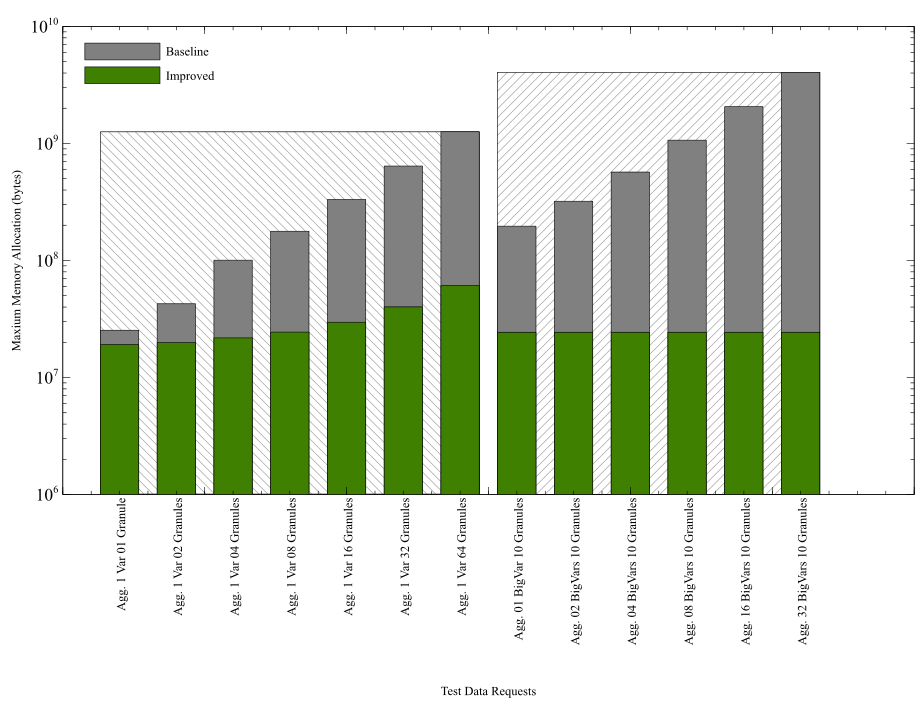

Source data for this figure (header and first rows):
ShortName, CommandFileName, Label, baseline_max_memory, improved_max_memory
AA01tn, AIRX3_Aggregation_01_timeslab.ncml.dods-…, Agg. 1 Var 01 Granule, 25367164, 19147300
AA02tn, AIRX3_Aggregation_02_timeslab.ncml.dods-…, Agg. 1 Var 02 Granules, 42687770, 19832757
AA04tn, AIRX3_Aggregation_04_timeslab.ncml.dods-…, Agg. 1 Var 04 Granules, 100642319, 21802218
AA08tn, AIRX3_Aggregation_08_timeslab.ncml.dods-…, Agg. 1 Var 08 Granules, 177915052, 24440441
AA16tn, AIRX3_Aggregation_16_timeslab.ncml.dods-…, Agg. 1 Var 16 Granules, 332463874, 29683412
AA32tn, AIRX3_Aggregation_32_timeslab.ncml.dods-…, Agg. 1 Var 32 Granules, 641554562, 40165148
AA64tn, AIRX3_Aggregation_64_timeslab.ncml.dods-…, Agg. 1 Var 64 Granules, 1259735938, 61156681
Ahas01b, AIRX3_hdf4_aggregation_small_01_bigvar.d…, Agg. 01 BigVar 10 Granules, 196509790, 24361647
Ahas02b, AIRX3_hdf4_aggregation_small_02_bigvar.d…, Agg. 02 BigVars 10 Granules, 320925801, 24361658
Ahas04b, AIRX3_hdf4_aggregation_small_04_bigvar.d…, Agg. 04 BigVars 10 Granules, 569757943, 24361800
Ahas08b, AIRX3_hdf4_aggregation_small_08_bigvar.d…, Agg. 08 BigVars 10 Granules, 1067422075, 24361932
Ahas16b, AIRX3_hdf4_aggregation_small_16_bigvar.d…, Agg. 16 BigVars 10 Granules, 2062750589, 24362446
Ahas32b, AIRX3_hdf4_aggregation_small_32_bigvar.d…, Agg. 32 BigVars 10 Granules, 4053408468, 24364325
